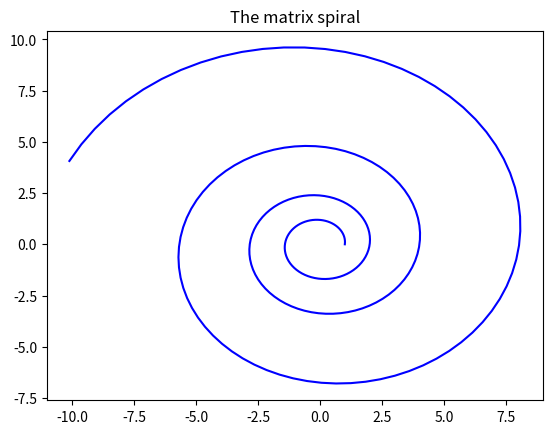

The script that saved this image:
#  By submitting this assignment, I agree to the following:
#  "Aggies do not lie, cheat, or steal, or tolerate those who do"
#  "I have not given or received any unauthorized aid on this assignment"
#
# [redacted]
# [redacted]
# Assignment:  Lab Assignment 12b
# Date:        11 November 2020

#import the packages
import numpy as np
import matplotlib.pyplot as plt

#begin to arrange the matrix into an array with numpy
M = np.array([[1.00583, -0.087156], [0.087156, 1.00583]])
p = np.array([[1,0]])

# this function will switches the row and index column indices of the matrix to produce another matrix
v = p.transpose()

# arrange variables for matrix
x = np.array([1])
y = np.array([0])

# loop to divide into 250 pieces
for num in range(0,250):
    #arrnaging vals
    constant = np.dot(M,v)
    # appending vals
    x = np.append(x, constant[0][0])
    y = np.append(y, constant[1][0])
    v = constant
# begin plotting
plt.plot(x, y, 'b')
plt.title('The matrix spiral')
plt.show()
